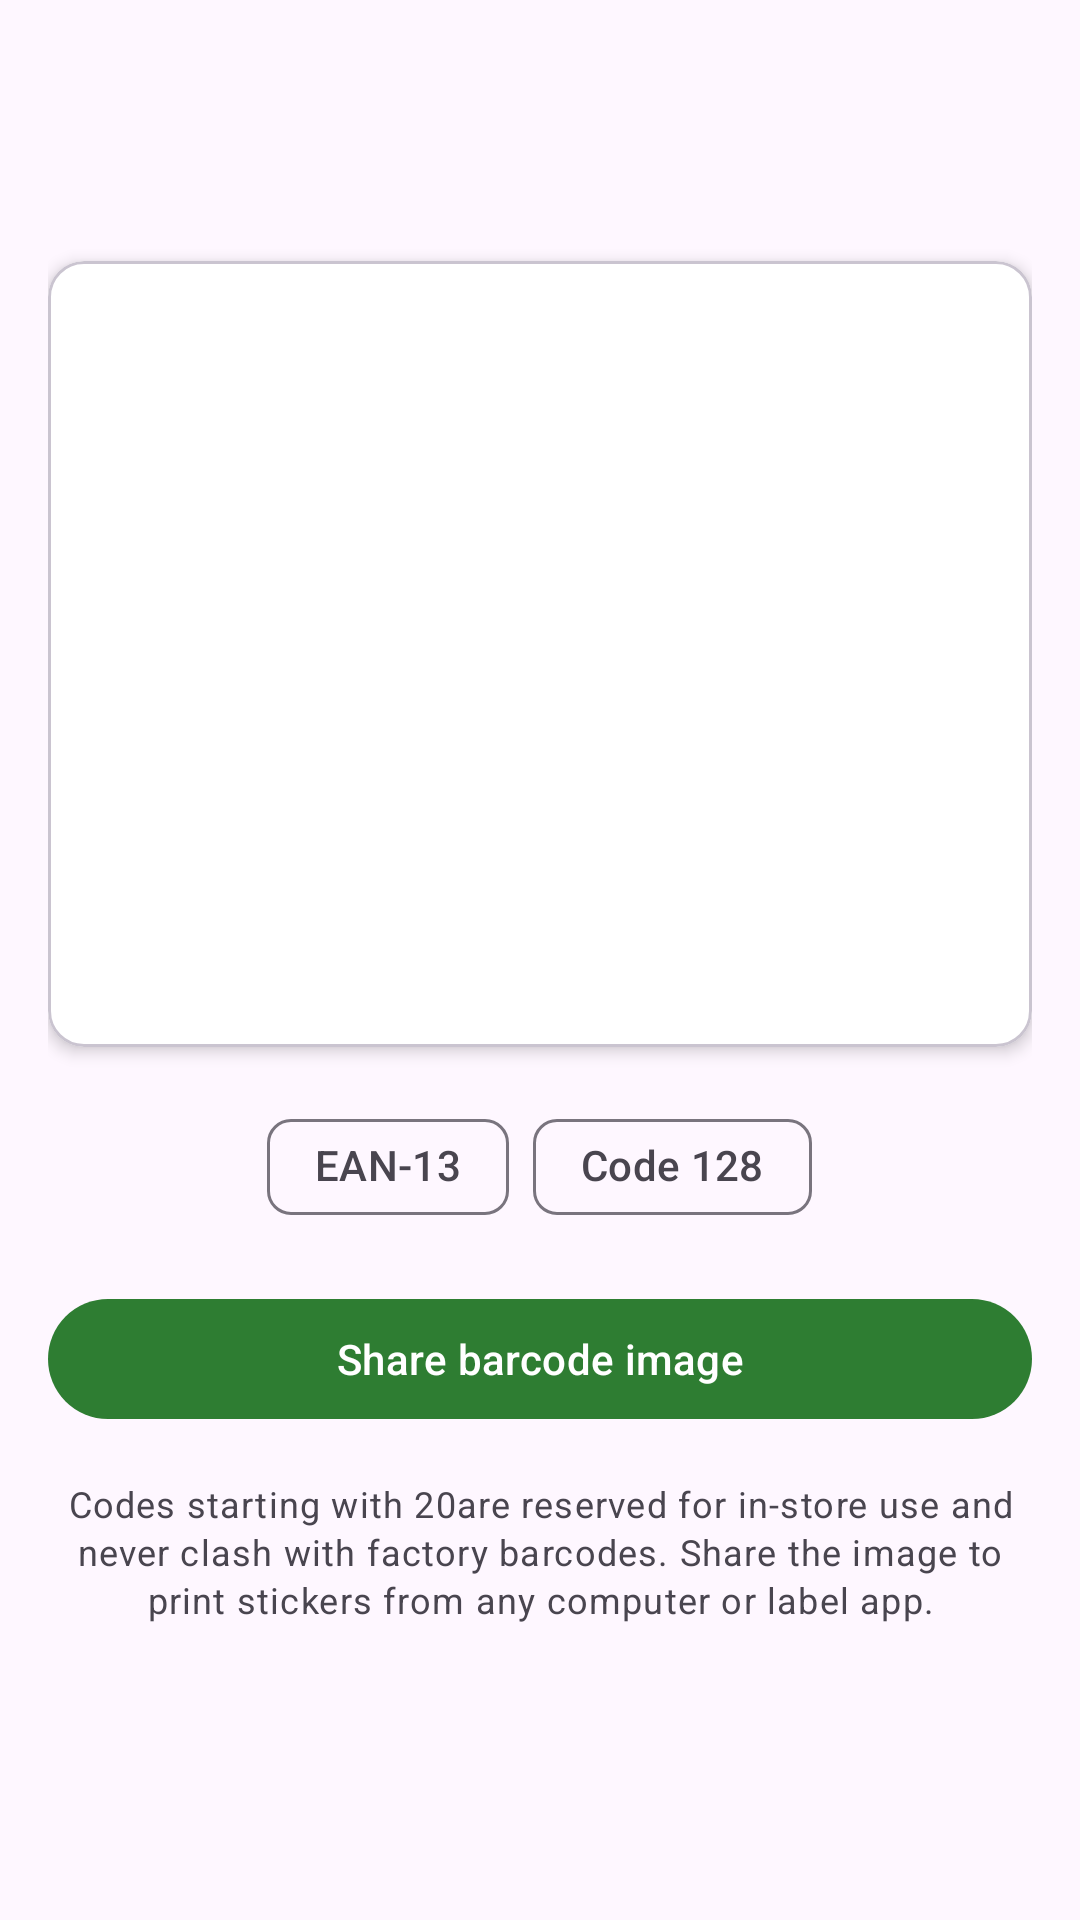

The Android layout XML behind this screen, and the referenced resources:
<!-- AndroidManifest.xml: application theme Theme.ShopMate -->
<!-- res/layout/fragment_barcode.xml -->
<?xml version="1.0" encoding="utf-8"?>
<androidx.core.widget.NestedScrollView xmlns:android="http://schemas.android.com/apk/res/android"
    xmlns:app="http://schemas.android.com/apk/res-auto"
    android:layout_width="match_parent"
    android:layout_height="match_parent"
    android:fillViewport="true">

    <LinearLayout
        android:layout_width="match_parent"
        android:layout_height="wrap_content"
        android:gravity="center_horizontal"
        android:orientation="vertical"
        android:padding="16dp">

        <TextView
            android:id="@+id/tvProductName"
            style="@style/TextAppearance.Material3.TitleLarge"
            android:layout_width="match_parent"
            android:layout_height="wrap_content"
            android:gravity="center" />

        <TextView
            android:id="@+id/tvBarcodeValue"
            style="@style/TextAppearance.Material3.TitleMedium"
            android:layout_width="match_parent"
            android:layout_height="wrap_content"
            android:layout_marginTop="4dp"
            android:gravity="center"
            android:textColor="?attr/colorOnSurfaceVariant" />

        <TextView
            android:id="@+id/tvBarcodeError"
            style="@style/TextAppearance.Material3.BodySmall"
            android:layout_width="match_parent"
            android:layout_height="wrap_content"
            android:layout_marginTop="8dp"
            android:gravity="center"
            android:text="@string/barcode_ean_error"
            android:textColor="@color/danger"
            android:visibility="gone" />

        <com.google.android.material.card.MaterialCardView
            android:layout_width="match_parent"
            android:layout_height="wrap_content"
            android:layout_marginTop="16dp"
            app:cardBackgroundColor="#FFFFFF"
            app:cardElevation="3dp">

            <ImageView
                android:id="@+id/imgBarcode"
                android:layout_width="match_parent"
                android:layout_height="230dp"
                android:layout_margin="16dp"
                android:contentDescription="@string/barcode_title"
                android:scaleType="fitCenter" />
        </com.google.android.material.card.MaterialCardView>

        <com.google.android.material.chip.ChipGroup
            android:id="@+id/chipFormatGroup"
            android:layout_width="wrap_content"
            android:layout_height="wrap_content"
            android:layout_marginTop="16dp"
            app:selectionRequired="true"
            app:singleLine="true"
            app:singleSelection="true">

            <com.google.android.material.chip.Chip
                android:id="@+id/chipEan13"
                style="@style/Widget.Material3.Chip.Filter"
                android:layout_width="wrap_content"
                android:layout_height="wrap_content"
                android:text="@string/ean13" />

            <com.google.android.material.chip.Chip
                android:id="@+id/chipCode128"
                style="@style/Widget.Material3.Chip.Filter"
                android:layout_width="wrap_content"
                android:layout_height="wrap_content"
                android:text="@string/code128" />
        </com.google.android.material.chip.ChipGroup>

        <com.google.android.material.button.MaterialButton
            android:id="@+id/btnShareBarcode"
            android:layout_width="match_parent"
            android:layout_height="wrap_content"
            android:layout_marginTop="16dp"
            android:text="@string/share_barcode"
            app:icon="@drawable/ic_share" />

        <TextView
            android:id="@+id/tvBarcodeHint"
            style="@style/TextAppearance.Material3.BodySmall"
            android:layout_width="match_parent"
            android:layout_height="wrap_content"
            android:layout_marginTop="16dp"
            android:gravity="center"
            android:text="@string/barcode_hint"
            android:textColor="?attr/colorOnSurfaceVariant" />
    </LinearLayout>
</androidx.core.widget.NestedScrollView>
<!-- resources referenced by this layout -->
<resources>
  <color name="danger">#C62828</color>
  <string name="barcode_ean_error">EAN-13 works only with 12–13 digit numbers — try Code 128 instead.</string>
  <string name="barcode_hint">Codes starting with "20" are reserved for in-store use and never clash with factory barcodes. Share the image to print stickers from any computer or label app.</string>
  <string name="barcode_title">Barcode</string>
  <string name="code128">Code 128</string>
  <string name="ean13">EAN-13</string>
  <string name="share_barcode">Share barcode image</string>
  <style name="Theme.ShopMate" parent="Theme.Material3.DayNight.NoActionBar">
          <item name="colorPrimary">@color/primary</item>
          <item name="colorOnPrimary">@color/on_primary</item>
          <item name="colorPrimaryContainer">@color/primary_container</item>
          <item name="colorSecondary">@color/secondary</item>
          <item name="android:statusBarColor">@color/primary_dark</item>
      </style>
  <color name="primary">#2E7D32</color>
  <color name="on_primary">#FFFFFF</color>
  <color name="primary_container">#C8E6C9</color>
  <color name="secondary">#EF6C00</color>
  <color name="primary_dark">#1B5E20</color>
</resources>
